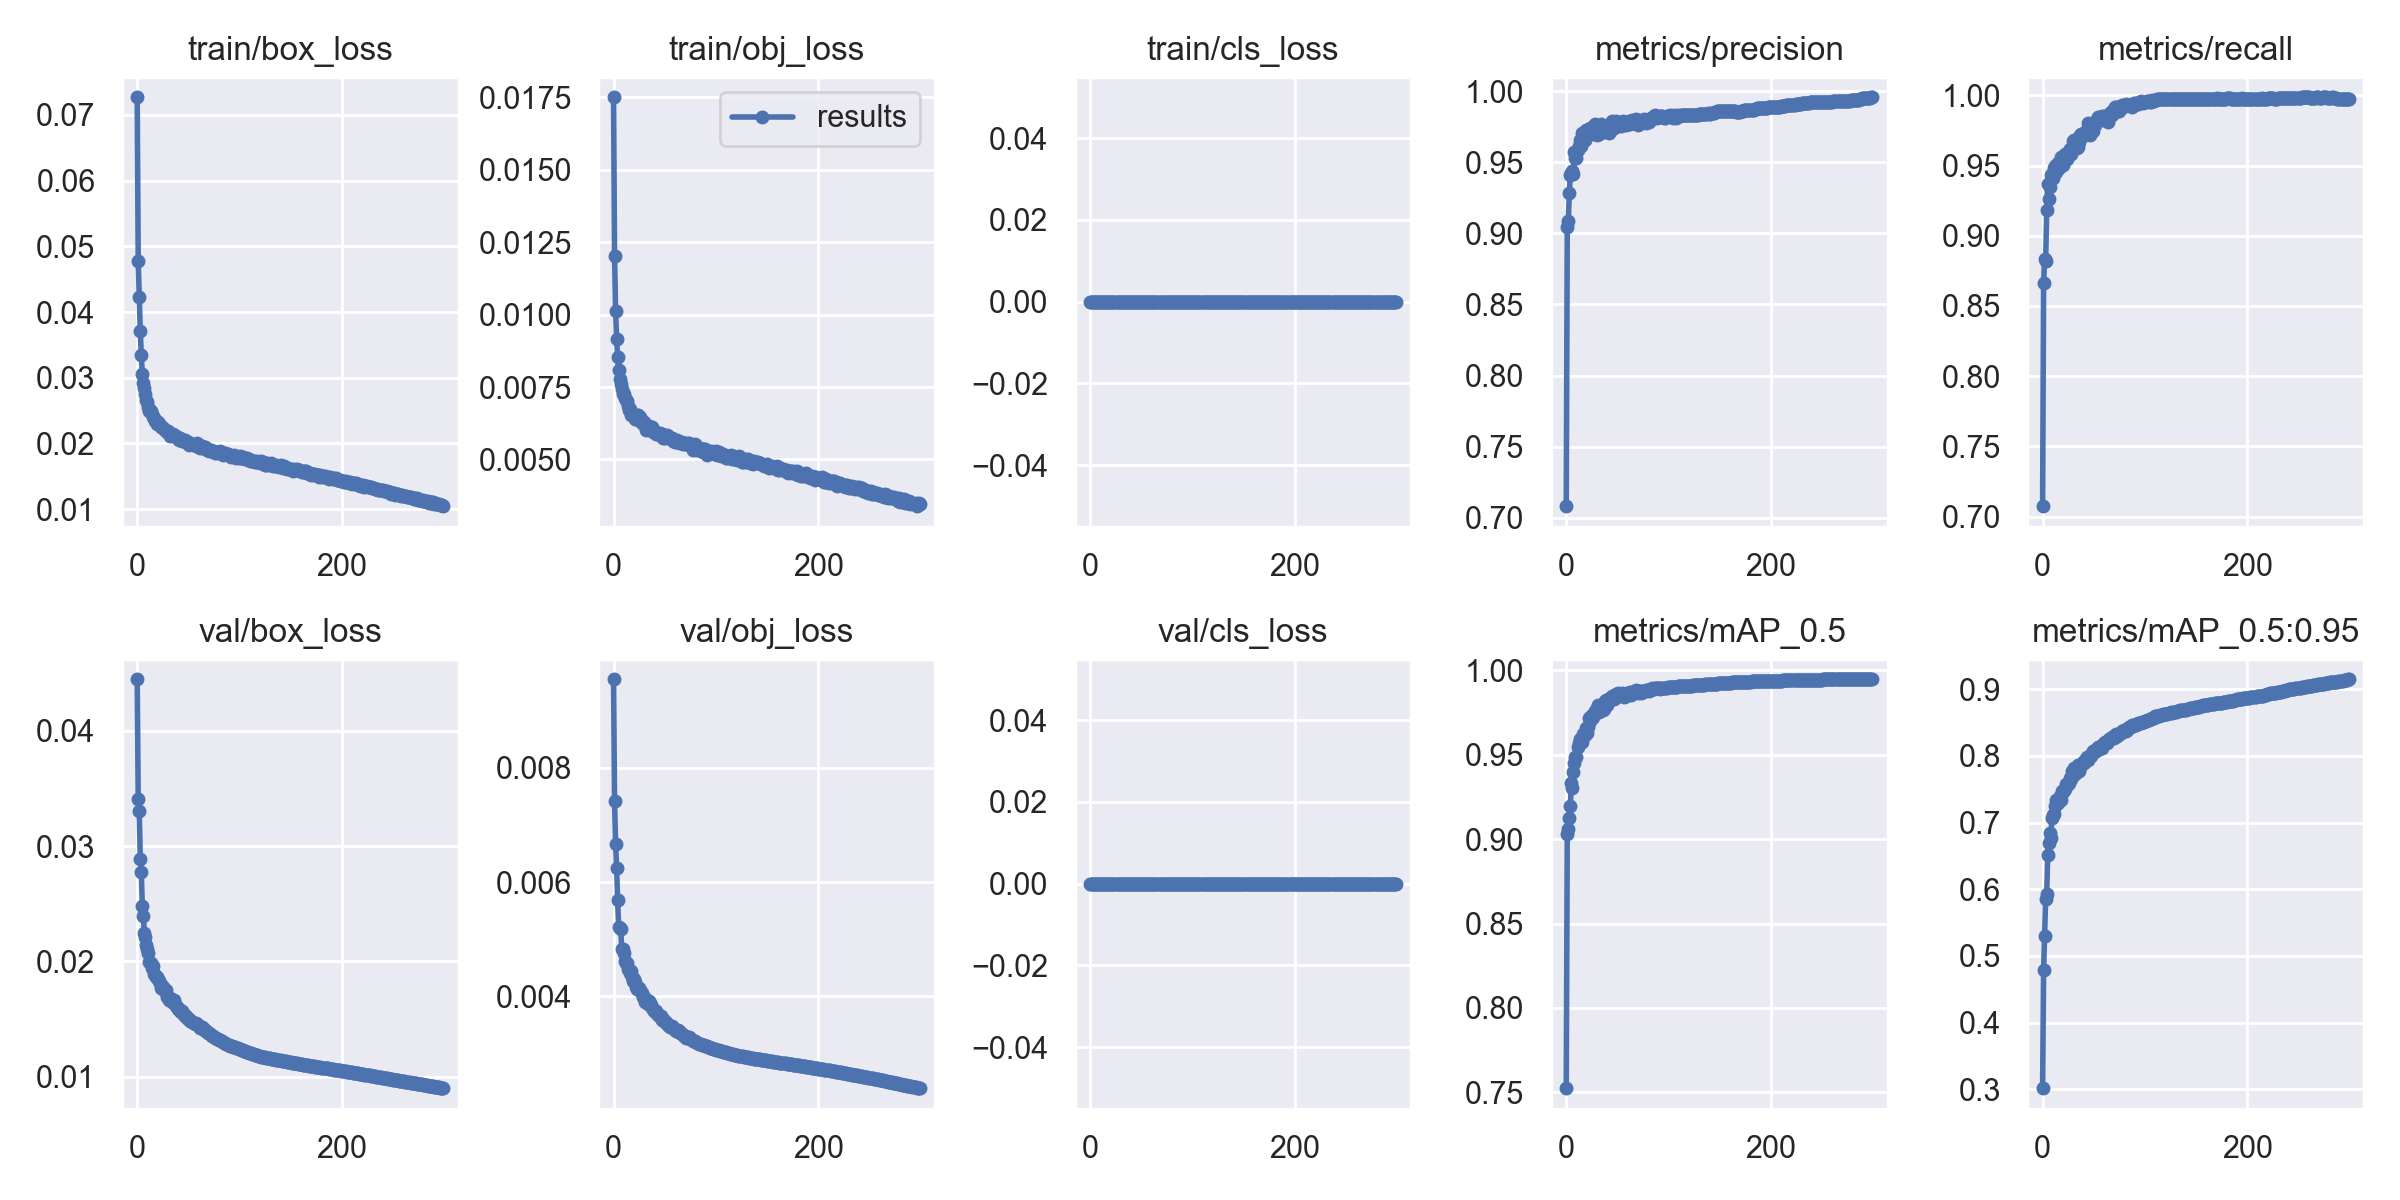

Source data for this figure (header and first rows):
epoch, train/box_loss, train/obj_loss, train/cls_loss, metrics/precision, metrics/recall, metrics/mAP_0.5, metrics/mAP_0.5:0.95, val/box_loss, val/obj_loss, val/cls_loss, x/lr0, x/lr1, x/lr2
0, 0.0727, 0.01751, 0, 0.7083, 0.7075, 0.7525, 0.3015, 0.04447, 0.009547, 0, 0.07006, 0.003327, 0.003327
1, 0.04779, 0.01203, 0, 0.9046, 0.8664, 0.9031, 0.4793, 0.03406, 0.007412, 0, 0.04004, 0.006638, 0.006638
2, 0.04233, 0.01013, 0, 0.9084, 0.8837, 0.9062, 0.53, 0.03301, 0.006671, 0, 0.009993, 0.009928, 0.009928
3, 0.03714, 0.009161, 0, 0.9284, 0.882, 0.9128, 0.586, 0.02886, 0.006238, 0, 0.009901, 0.009901, 0.009901
4, 0.03345, 0.008545, 0, 0.9412, 0.9185, 0.9198, 0.5932, 0.02771, 0.005688, 0, 0.009901, 0.009901, 0.009901
5, 0.03061, 0.008077, 0, 0.9424, 0.9369, 0.9333, 0.6512, 0.02482, 0.005213, 0, 0.009868, 0.009868, 0.009868
6, 0.02914, 0.007781, 0, 0.9435, 0.9262, 0.9302, 0.6687, 0.0239, 0.005193, 0, 0.009835, 0.009835, 0.009835
7, 0.02839, 0.007613, 0, 0.9417, 0.9346, 0.9397, 0.6837, 0.02246, 0.005188, 0, 0.009802, 0.009802, 0.009802
8, 0.02745, 0.007441, 0, 0.9569, 0.9433, 0.9449, 0.6762, 0.02215, 0.004833, 0, 0.009769, 0.009769, 0.009769
9, 0.02656, 0.007268, 0, 0.9528, 0.9431, 0.9489, 0.7069, 0.02139, 0.00483, 0, 0.009736, 0.009736, 0.009736
10, 0.02627, 0.007255, 0, 0.9532, 0.9415, 0.9489, 0.7118, 0.02106, 0.004763, 0, 0.009703, 0.009703, 0.009703
11, 0.02559, 0.007133, 0, 0.9587, 0.9485, 0.9545, 0.7125, 0.0207, 0.004625, 0, 0.00967, 0.00967, 0.00967
12, 0.02498, 0.007058, 0, 0.9611, 0.9497, 0.9571, 0.7245, 0.0199, 0.004579, 0, 0.009637, 0.009637, 0.009637
13, 0.0249, 0.007029, 0, 0.9653, 0.9452, 0.9592, 0.7335, 0.01985, 0.004578, 0, 0.009604, 0.009604, 0.009604
14, 0.02448, 0.006843, 0, 0.9616, 0.951, 0.9587, 0.7323, 0.01943, 0.004485, 0, 0.009571, 0.009571, 0.009571
15, 0.02406, 0.006721, 0, 0.9702, 0.9475, 0.9576, 0.7287, 0.01955, 0.004468, 0, 0.009538, 0.009538, 0.009538
16, 0.02388, 0.006746, 0, 0.9696, 0.9522, 0.9623, 0.7341, 0.01893, 0.004406, 0, 0.009505, 0.009505, 0.009505
17, 0.02347, 0.00654, 0, 0.9688, 0.9488, 0.9624, 0.7405, 0.01881, 0.004441, 0, 0.009472, 0.009472, 0.009472
18, 0.02339, 0.006585, 0, 0.9658, 0.9558, 0.9617, 0.7333, 0.01866, 0.004341, 0, 0.009439, 0.009439, 0.009439
19, 0.02303, 0.00656, 0, 0.9728, 0.9526, 0.9659, 0.7468, 0.01868, 0.004278, 0, 0.009406, 0.009406, 0.009406
20, 0.02325, 0.006534, 0, 0.9711, 0.9507, 0.9631, 0.7456, 0.01848, 0.004314, 0, 0.009373, 0.009373, 0.009373
21, 0.02292, 0.006387, 0, 0.9722, 0.9528, 0.9666, 0.7492, 0.01827, 0.004261, 0, 0.00934, 0.00934, 0.00934
22, 0.02285, 0.006409, 0, 0.9728, 0.9581, 0.9717, 0.7512, 0.01812, 0.004165, 0, 0.009307, 0.009307, 0.009307
23, 0.02254, 0.006522, 0, 0.974, 0.9567, 0.9702, 0.7586, 0.01769, 0.004137, 0, 0.009274, 0.009274, 0.009274
24, 0.02246, 0.006524, 0, 0.9743, 0.9544, 0.9731, 0.7568, 0.01786, 0.004141, 0, 0.009241, 0.009241, 0.009241
25, 0.02236, 0.006363, 0, 0.9724, 0.9588, 0.9721, 0.7582, 0.0178, 0.00414, 0, 0.009208, 0.009208, 0.009208
26, 0.02226, 0.006456, 0, 0.9703, 0.9605, 0.9723, 0.7594, 0.01753, 0.004122, 0, 0.009175, 0.009175, 0.009175
27, 0.02197, 0.006324, 0, 0.9698, 0.9618, 0.9745, 0.7676, 0.01741, 0.00407, 0, 0.009142, 0.009142, 0.009142
28, 0.02189, 0.006242, 0, 0.9768, 0.9583, 0.9758, 0.7649, 0.01749, 0.004059, 0, 0.009109, 0.009109, 0.009109
29, 0.02175, 0.006241, 0, 0.9717, 0.9616, 0.9756, 0.7767, 0.01687, 0.003989, 0, 0.009076, 0.009076, 0.009076
30, 0.02184, 0.00628, 0, 0.9693, 0.9676, 0.9775, 0.7742, 0.01692, 0.003984, 0, 0.009043, 0.009043, 0.009043
31, 0.02162, 0.00618, 0, 0.9716, 0.9678, 0.9793, 0.7821, 0.01665, 0.003903, 0, 0.00901, 0.00901, 0.00901
32, 0.0211, 0.006002, 0, 0.9698, 0.9684, 0.9756, 0.7727, 0.01678, 0.00393, 0, 0.008977, 0.008977, 0.008977
33, 0.02124, 0.006071, 0, 0.973, 0.9668, 0.9777, 0.7782, 0.01663, 0.003944, 0, 0.008944, 0.008944, 0.008944
34, 0.02132, 0.006118, 0, 0.9767, 0.9624, 0.9794, 0.7797, 0.01649, 0.003865, 0, 0.008911, 0.008911, 0.008911
35, 0.02145, 0.006153, 0, 0.9712, 0.9635, 0.9792, 0.7865, 0.0166, 0.003917, 0, 0.008878, 0.008878, 0.008878
36, 0.02116, 0.006092, 0, 0.9713, 0.9667, 0.9764, 0.778, 0.01662, 0.003888, 0, 0.008845, 0.008845, 0.008845
37, 0.02118, 0.006047, 0, 0.9742, 0.9718, 0.9774, 0.7838, 0.01626, 0.003843, 0, 0.008812, 0.008812, 0.008812
38, 0.02113, 0.006106, 0, 0.9754, 0.9725, 0.9819, 0.7862, 0.01616, 0.0038, 0, 0.008779, 0.008779, 0.008779
39, 0.02074, 0.005956, 0, 0.9737, 0.9713, 0.9822, 0.7904, 0.01601, 0.003787, 0, 0.008746, 0.008746, 0.008746
40, 0.02074, 0.00599, 0, 0.9738, 0.9734, 0.9793, 0.7892, 0.01583, 0.003749, 0, 0.008713, 0.008713, 0.008713
41, 0.02057, 0.005886, 0, 0.9734, 0.9734, 0.9811, 0.7935, 0.01582, 0.003753, 0, 0.00868, 0.00868, 0.00868
42, 0.02084, 0.005892, 0, 0.9708, 0.9745, 0.9828, 0.7958, 0.01565, 0.003701, 0, 0.008647, 0.008647, 0.008647
43, 0.02047, 0.005928, 0, 0.9743, 0.9749, 0.9834, 0.798, 0.01561, 0.003689, 0, 0.008614, 0.008614, 0.008614
44, 0.02032, 0.005861, 0, 0.9727, 0.98, 0.9836, 0.7947, 0.01566, 0.003655, 0, 0.008581, 0.008581, 0.008581
45, 0.02034, 0.005913, 0, 0.9787, 0.9744, 0.985, 0.7983, 0.01555, 0.003652, 0, 0.008548, 0.008548, 0.008548
46, 0.0203, 0.005853, 0, 0.975, 0.972, 0.9842, 0.8002, 0.01538, 0.003655, 0, 0.008515, 0.008515, 0.008515
47, 0.02053, 0.005886, 0, 0.9742, 0.9786, 0.983, 0.7998, 0.01527, 0.003594, 0, 0.008482, 0.008482, 0.008482
48, 0.02015, 0.005739, 0, 0.9754, 0.9773, 0.9836, 0.8039, 0.01526, 0.003615, 0, 0.008449, 0.008449, 0.008449
49, 0.02017, 0.005841, 0, 0.9786, 0.9748, 0.9861, 0.8077, 0.01504, 0.003569, 0, 0.008416, 0.008416, 0.008416
50, 0.02017, 0.005739, 0, 0.9756, 0.9799, 0.9853, 0.8076, 0.01501, 0.003549, 0, 0.008383, 0.008383, 0.008383
51, 0.01979, 0.005765, 0, 0.978, 0.979, 0.9863, 0.8095, 0.01498, 0.00355, 0, 0.00835, 0.00835, 0.00835
52, 0.02001, 0.005842, 0, 0.9765, 0.9811, 0.9853, 0.8081, 0.01485, 0.003525, 0, 0.008317, 0.008317, 0.008317
53, 0.01988, 0.005797, 0, 0.9756, 0.9832, 0.9858, 0.8104, 0.01482, 0.003501, 0, 0.008284, 0.008284, 0.008284
54, 0.01991, 0.005756, 0, 0.9763, 0.9849, 0.9866, 0.8134, 0.0147, 0.00348, 0, 0.008251, 0.008251, 0.008251
55, 0.01978, 0.005755, 0, 0.9792, 0.9824, 0.9857, 0.8107, 0.01467, 0.003471, 0, 0.008218, 0.008218, 0.008218
56, 0.01974, 0.005723, 0, 0.977, 0.9831, 0.9846, 0.8126, 0.01457, 0.003465, 0, 0.008185, 0.008185, 0.008185
57, 0.01954, 0.005748, 0, 0.9765, 0.9841, 0.9859, 0.8123, 0.01468, 0.003476, 0, 0.008152, 0.008152, 0.008152
58, 0.02, 0.005644, 0, 0.9758, 0.985, 0.9848, 0.8125, 0.01454, 0.00345, 0, 0.008119, 0.008119, 0.008119
59, 0.01957, 0.005662, 0, 0.9773, 0.9821, 0.9864, 0.8186, 0.01444, 0.003439, 0, 0.008086, 0.008086, 0.008086
... 240 more rows
